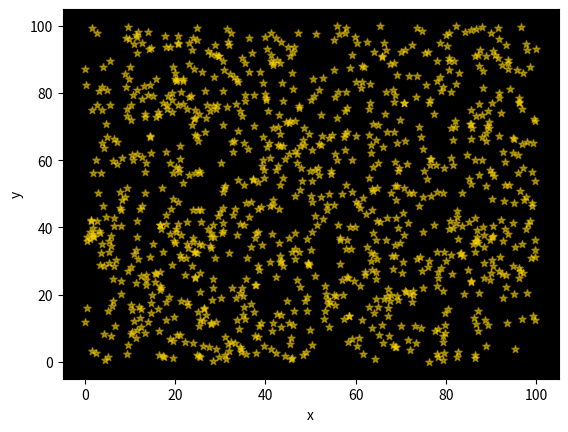

Recreate this plot in Python.
import pandas as pd
import numpy
import matplotlib.pyplot as plt
import random

x=[random.uniform(0,100)for _ in range(1000)]
y=[random.uniform(0,100)for _ in range(1000)]
plt.clf()
fig, ax = plt.subplots()

plt.scatter(x,y, label='random',color='gold',marker='*',
            s=30, alpha=0.5)
ax.set_facecolor('black')
plt.xlabel('x')
plt.ylabel('y')
plt.show()

